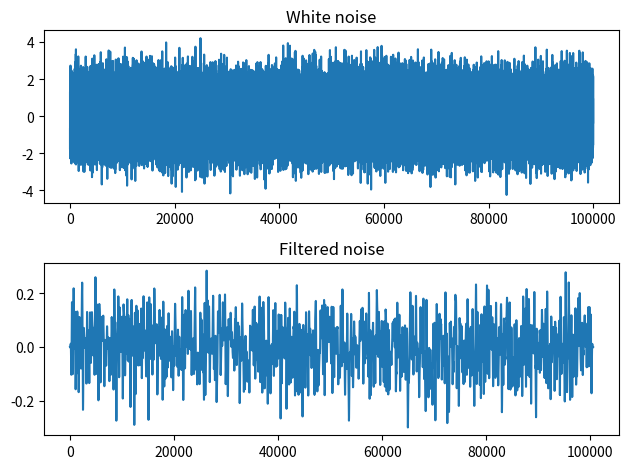

Write the Python code that produced this figure.
import numpy as np
from scipy import signal
rng = np.random.default_rng()
sig = rng.standard_normal(100000)
filt = signal.firwin(512, 0.01)
fsig = signal.oaconvolve(sig, filt)

import matplotlib.pyplot as plt
fig, (ax_orig, ax_mag) = plt.subplots(2, 1)
ax_orig.plot(sig)
ax_orig.set_title('White noise')
ax_mag.plot(fsig)
ax_mag.set_title('Filtered noise')
fig.tight_layout()
fig.show()